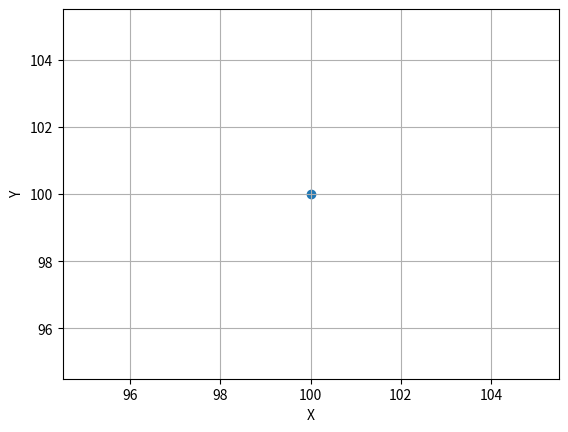

This chart was generated by the following Python code:
import matplotlib.pyplot as plt

class Figure():
    def __init__(self, x, y):
        self.x = x
        self.y = y
    def draw(self):
        plt.scatter(self.x, self.y,)
        plt.grid(True)
        plt.xlabel("X")
        plt.ylabel("Y")
        plt.show()


point = Figure(100,100)
point.draw()